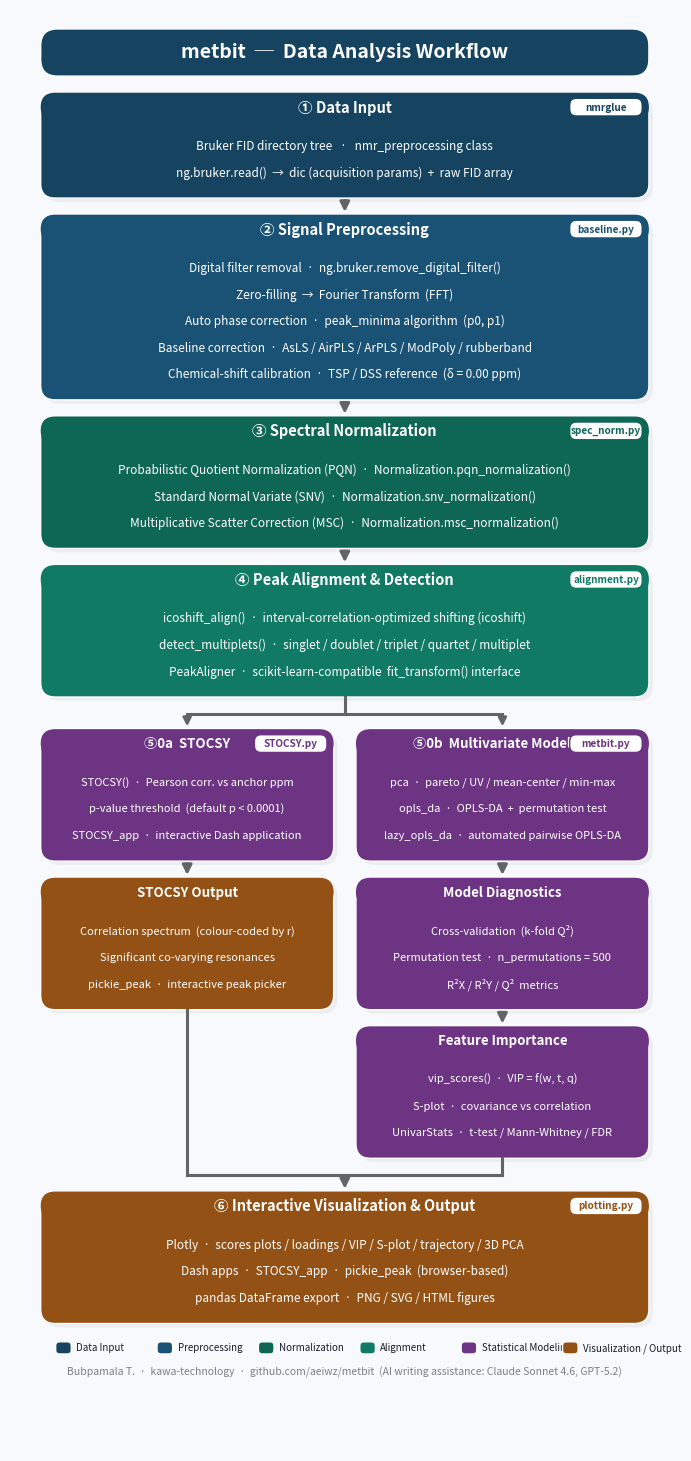

Reproduce this figure in Python.
"""
Detailed data-analysis workflow diagram for the metbit manuscript.
Output: workflow_diagram.png
Fixes: no overlapping side-labels, all text fits within boxes.
"""

import matplotlib
matplotlib.use("Agg")
import matplotlib.pyplot as plt
from matplotlib.patches import FancyBboxPatch
import numpy as np

# ── palette ───────────────────────────────────────────────────────────────────
BG      = "#F7F9FC"
DARK    = "#1A1A2E"
WHITE   = "#FFFFFF"
C_INPUT = "#154360"
C_PRE   = "#1A5276"
C_NORM  = "#0E6655"
C_ALIGN = "#117A65"
C_STAT  = "#6C3483"
C_VIZ   = "#935116"
C_ARROW = "#626567"
C_SHADE = "#D5D8DC"

# ── canvas ────────────────────────────────────────────────────────────────────
W, H = 12, 26          # figure dimensions in data-units
fig, ax = plt.subplots(figsize=(W * 0.72, H * 0.72), dpi=150)
fig.patch.set_facecolor(BG)
ax.set_facecolor(BG)
ax.set_xlim(0, W)
ax.set_ylim(0, H)
ax.axis("off")

# ── layout constants ──────────────────────────────────────────────────────────
X0   = 0.55            # left edge of main boxes
WW   = W - 1.1         # width  of main boxes  (10.9)
CX   = W / 2           # horizontal centre

# ── helpers ───────────────────────────────────────────────────────────────────
def rbox(x, y, w, h, fc, ec=WHITE, lw=1.0, r=0.28, alpha=1.0, zorder=3):
    p = FancyBboxPatch(
        (x, y), w, h,
        boxstyle=f"round,pad=0,rounding_size={r}",
        facecolor=fc, edgecolor=ec, linewidth=lw,
        alpha=alpha, zorder=zorder,
    )
    ax.add_patch(p)


def arrow_down(x, y_top, y_bot, lw=2.2):
    ax.annotate(
        "", xy=(x, y_bot), xytext=(x, y_top),
        arrowprops=dict(
            arrowstyle="-|>", color=C_ARROW, lw=lw, mutation_scale=14,
        ), zorder=5,
    )


def arrow_h(x0, x1, y, lw=2.0):
    ax.annotate(
        "", xy=(x1, y), xytext=(x0, y),
        arrowprops=dict(
            arrowstyle="-|>", color=C_ARROW, lw=lw, mutation_scale=12,
        ), zorder=5,
    )


TITLE_H   = 0.52   # height of the coloured title strip
ITEM_STEP = 0.48   # vertical spacing between bullet lines
PAD_TOP   = 0.20   # gap between title strip and first bullet
PAD_BOT   = 0.22   # extra space below last bullet


def node(x, y, w, color, title, items,
         badge=None,
         title_fs=10.5, item_fs=8.5):
    """
    Draw a rounded box whose height is computed automatically.
    Returns the bottom y-coordinate of the box.
    """
    n      = len(items)
    box_h  = TITLE_H + PAD_TOP + n * ITEM_STEP + PAD_BOT
    y_bot  = y - box_h          # boxes are placed top-down

    # shadow
    rbox(x + 0.07, y_bot - 0.07, w, box_h, C_SHADE, ec=C_SHADE, lw=0,
         alpha=0.35, zorder=2)
    # body
    rbox(x, y_bot, w, box_h, color, r=0.26, zorder=3)
    # title strip
    rbox(x, y_bot + box_h - TITLE_H, w, TITLE_H, color, ec=WHITE,
         lw=0, r=0.26, zorder=4)

    # title text
    ax.text(x + w / 2, y_bot + box_h - TITLE_H / 2,
            title, ha="center", va="center",
            fontsize=title_fs, fontweight="bold", color=WHITE, zorder=6)

    # badge (dependency tag) inside title strip – right-aligned
    if badge:
        bw, bh = 1.30, 0.32
        bx = x + w - bw - 0.12
        by = y_bot + box_h - TITLE_H + (TITLE_H - bh) / 2
        rbox(bx, by, bw, bh, WHITE, ec=color, lw=1.0, r=0.12, zorder=7)
        ax.text(bx + bw / 2, by + bh / 2, badge,
                ha="center", va="center",
                fontsize=7.2, color=color, fontweight="bold", zorder=8)

    # bullet items
    for i, it in enumerate(items):
        ty = y_bot + box_h - TITLE_H - PAD_TOP - (i + 0.5) * ITEM_STEP
        ax.text(x + w / 2, ty, it,
                ha="center", va="center",
                fontsize=item_fs, color=WHITE, zorder=6)

    return y_bot          # return bottom for arrow placement


# ─────────────────────────────────────────────────────────────────────────────
# TITLE BANNER
# ─────────────────────────────────────────────────────────────────────────────
TITLE_BOX_TOP = H - 0.35
rbox(X0, TITLE_BOX_TOP - 0.85, WW, 0.85, C_INPUT, r=0.30, zorder=3)
ax.text(CX, TITLE_BOX_TOP - 0.85 / 2,
        "metbit  ─  Data Analysis Workflow",
        ha="center", va="center",
        fontsize=14, fontweight="bold", color=WHITE, zorder=5)

# ─────────────────────────────────────────────────────────────────────────────
# ① DATA INPUT
# ─────────────────────────────────────────────────────────────────────────────
y_cursor = TITLE_BOX_TOP - 0.85 - 0.30   # top of next box

y_bot1 = node(
    X0, y_cursor, WW, C_INPUT,
    "① Data Input",
    [
        "Bruker FID directory tree   ·   nmr_preprocessing class",
        "ng.bruker.read()  →  dic (acquisition params)  +  raw FID array",
    ],
    badge="nmrglue",
)

arrow_down(CX, y_bot1, y_bot1 - 0.30)
y_cursor = y_bot1 - 0.30

# ─────────────────────────────────────────────────────────────────────────────
# ② SIGNAL PREPROCESSING
# ─────────────────────────────────────────────────────────────────────────────
y_bot2 = node(
    X0, y_cursor, WW, C_PRE,
    "② Signal Preprocessing",
    [
        "Digital filter removal  ·  ng.bruker.remove_digital_filter()",
        "Zero-filling  →  Fourier Transform  (FFT)",
        "Auto phase correction  ·  peak_minima algorithm  (p0, p1)",
        "Baseline correction  ·  AsLS / AirPLS / ArPLS / ModPoly / rubberband",
        "Chemical-shift calibration  ·  TSP / DSS reference  (δ = 0.00 ppm)",
    ],
    badge="baseline.py",
)

arrow_down(CX, y_bot2, y_bot2 - 0.30)
y_cursor = y_bot2 - 0.30

# ─────────────────────────────────────────────────────────────────────────────
# ③ SPECTRAL NORMALISATION
# ─────────────────────────────────────────────────────────────────────────────
y_bot3 = node(
    X0, y_cursor, WW, C_NORM,
    "③ Spectral Normalization",
    [
        "Probabilistic Quotient Normalization (PQN)  ·  Normalization.pqn_normalization()",
        "Standard Normal Variate (SNV)  ·  Normalization.snv_normalization()",
        "Multiplicative Scatter Correction (MSC)  ·  Normalization.msc_normalization()",
    ],
    badge="spec_norm.py",
)

arrow_down(CX, y_bot3, y_bot3 - 0.30)
y_cursor = y_bot3 - 0.30

# ─────────────────────────────────────────────────────────────────────────────
# ④ PEAK ALIGNMENT & DETECTION
# ─────────────────────────────────────────────────────────────────────────────
y_bot4 = node(
    X0, y_cursor, WW, C_ALIGN,
    "④ Peak Alignment & Detection",
    [
        "icoshift_align()  ·  interval-correlation-optimized shifting (icoshift)",
        "detect_multiplets()  ·  singlet / doublet / triplet / quartet / multiplet",
        "PeakAligner  ·  scikit-learn-compatible  fit_transform() interface",
    ],
    badge="alignment.py",
)

# ─────────────────────────────────────────────────────────────────────────────
# FORK  ── STOCSY (left)  and  MULTIVARIATE (right)
# ─────────────────────────────────────────────────────────────────────────────
FORK_GAP  = 0.40    # gap between the two fork boxes
FW        = (WW - FORK_GAP) / 2    # each fork box width  (~5.25)
FX_L      = X0                      # left fork x
FX_R      = X0 + FW + FORK_GAP     # right fork x
FCX_L     = FX_L + FW / 2          # left centre x
FCX_R     = FX_R + FW / 2          # right centre x

# connector from ④ → fork
FORK_TOP = y_bot4 - 0.30
ax.plot([CX, CX], [y_bot4, FORK_TOP], color=C_ARROW, lw=2.2, zorder=5)
ax.plot([FCX_L, FCX_R], [FORK_TOP, FORK_TOP], color=C_ARROW, lw=2.2, zorder=5)
# drop-arrow to left box
ax.annotate("", xy=(FCX_L, FORK_TOP - 0.28), xytext=(FCX_L, FORK_TOP),
            arrowprops=dict(arrowstyle="-|>", color=C_ARROW,
                            lw=2.0, mutation_scale=12), zorder=5)
# drop-arrow to right box
ax.annotate("", xy=(FCX_R, FORK_TOP - 0.28), xytext=(FCX_R, FORK_TOP),
            arrowprops=dict(arrowstyle="-|>", color=C_ARROW,
                            lw=2.0, mutation_scale=12), zorder=5)

y_fork_cursor = FORK_TOP - 0.28

# ── ⑤a STOCSY ────────────────────────────────────────────────────────────────
y_botL1 = node(
    FX_L, y_fork_cursor, FW, C_STAT,
    "⑤0a  STOCSY",
    [
        "STOCSY()  ·  Pearson corr. vs anchor ppm",
        "p-value threshold  (default p < 0.0001)",
        "STOCSY_app  ·  interactive Dash application",
    ],
    badge="STOCSY.py",
    title_fs=9.5, item_fs=8.0,
)

# ── ⑤b MULTIVARIATE MODELING ─────────────────────────────────────────────────
y_botR1 = node(
    FX_R, y_fork_cursor, FW, C_STAT,
    "⑤0b  Multivariate Modeling",
    [
        "pca  ·  pareto / UV / mean-center / min-max",
        "opls_da  ·  OPLS-DA  +  permutation test",
        "lazy_opls_da  ·  automated pairwise OPLS-DA",
    ],
    badge="metbit.py",
    title_fs=9.5, item_fs=8.0,
)

# arrows within each branch
y_between = min(y_botL1, y_botR1) - 0.30

# ── STOCSY output ─────────────────────────────────────────────────────────────
arrow_down(FCX_L, y_botL1, y_botL1 - 0.30)
y_botL2 = node(
    FX_L, y_botL1 - 0.30, FW, C_VIZ,
    "STOCSY Output",
    [
        "Correlation spectrum  (colour-coded by r)",
        "Significant co-varying resonances",
        "pickie_peak  ·  interactive peak picker",
    ],
    title_fs=9.5, item_fs=8.0,
)

# ── MODEL DIAGNOSTICS ─────────────────────────────────────────────────────────
arrow_down(FCX_R, y_botR1, y_botR1 - 0.30)
y_botR2 = node(
    FX_R, y_botR1 - 0.30, FW, C_STAT,
    "Model Diagnostics",
    [
        "Cross-validation  (k-fold Q²)",
        "Permutation test  ·  n_permutations = 500",
        "R²X / R²Y / Q²  metrics",
    ],
    title_fs=9.5, item_fs=8.0,
)

arrow_down(FCX_R, y_botR2, y_botR2 - 0.30)
y_botR3 = node(
    FX_R, y_botR2 - 0.30, FW, C_STAT,
    "Feature Importance",
    [
        "vip_scores()  ·  VIP = f(w, t, q)",
        "S-plot  ·  covariance vs correlation",
        "UnivarStats  ·  t-test / Mann-Whitney / FDR",
    ],
    title_fs=9.5, item_fs=8.0,
)

# ─────────────────────────────────────────────────────────────────────────────
# MERGE both branches → Interactive Visualization
# ─────────────────────────────────────────────────────────────────────────────
MERGE_Y = min(y_botL2, y_botR3) - 0.35

# left branch connector
ax.plot([FCX_L, FCX_L], [y_botL2, MERGE_Y + 0.05], color=C_ARROW, lw=2.2, zorder=5)
# right branch connector
ax.plot([FCX_R, FCX_R], [y_botR3, MERGE_Y + 0.05], color=C_ARROW, lw=2.2, zorder=5)
# horizontal merge line
ax.plot([FCX_L, FCX_R], [MERGE_Y + 0.05, MERGE_Y + 0.05],
        color=C_ARROW, lw=2.2, zorder=5)
# arrow down from merge
ax.annotate("", xy=(CX, MERGE_Y - 0.25), xytext=(CX, MERGE_Y + 0.05),
            arrowprops=dict(arrowstyle="-|>", color=C_ARROW,
                            lw=2.2, mutation_scale=14), zorder=5)

# ─────────────────────────────────────────────────────────────────────────────
# ⑥ INTERACTIVE VISUALIZATION & OUTPUT
# ─────────────────────────────────────────────────────────────────────────────
y_botViz = node(
    X0, MERGE_Y - 0.25, WW, C_VIZ,
    "⑥ Interactive Visualization & Output",
    [
        "Plotly  ·  scores plots / loadings / VIP / S-plot / trajectory / 3D PCA",
        "Dash apps  ·  STOCSY_app  ·  pickie_peak  (browser-based)",
        "pandas DataFrame export  ·  PNG / SVG / HTML figures",
    ],
    badge="plotting.py",
)

# ─────────────────────────────────────────────────────────────────────────────
# LEGEND
# ─────────────────────────────────────────────────────────────────────────────
legend_items = [
    (C_INPUT, "Data Input"),
    (C_PRE,   "Preprocessing"),
    (C_NORM,  "Normalization"),
    (C_ALIGN, "Alignment"),
    (C_STAT,  "Statistical Modeling"),
    (C_VIZ,   "Visualization / Output"),
]

LEG_Y    = y_botViz - 0.55
LEG_SW   = 0.28    # swatch width
LEG_SH   = 0.22   # swatch height
n_items  = len(legend_items)
LEG_W    = WW
item_w   = LEG_W / n_items

for i, (col, label) in enumerate(legend_items):
    bx = X0 + i * item_w + (item_w - LEG_SW) / 2 - 0.50
    rbox(bx, LEG_Y, LEG_SW, LEG_SH, col, r=0.07, zorder=6)
    ax.text(bx + LEG_SW + 0.09, LEG_Y + LEG_SH / 2, label,
            ha="left", va="center", fontsize=7, color=DARK, zorder=6)

# ─────────────────────────────────────────────────────────────────────────────
# FOOTER
# ─────────────────────────────────────────────────────────────────────────────
ax.text(CX, LEG_Y - 0.32,
        "Bubpamala T.  ·  kawa-technology  ·  github.com/aeiwz/metbit  "
        "(AI writing assistance: Claude Sonnet 4.6, GPT-5.2)",
        ha="center", va="center", fontsize=7.5,
        color=DARK, alpha=0.55, zorder=5)

# ─────────────────────────────────────────────────────────────────────────────
# SAVE  – clip canvas to content
# ─────────────────────────────────────────────────────────────────────────────
out = "workflow_diagram.png"
fig.savefig(out, dpi=150, bbox_inches="tight", facecolor=BG)
print(f"Saved → {out}")
plt.close()
